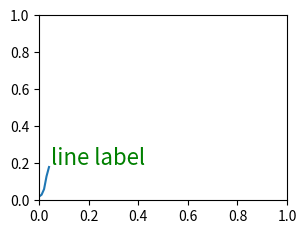

Python code for this plot:
#Eventually read this: http://scipy-cookbook.readthedocs.io/items/Matplotlib_Django.html
# not attempted yet.

#Following from https://matplotlib.org/examples/api/line_with_text.html
"""
=======================
Artist within an artist
=======================

Show how to override basic methods so an artist can contain another
artist.  In this case, the line contains a Text instance to label it.
"""
import numpy as np
import matplotlib.pyplot as plt
import matplotlib.lines as lines
import matplotlib.transforms as mtransforms
import matplotlib.text as mtext


class MyLine(lines.Line2D):
    def __init__(self, *args, **kwargs):
        # we'll update the position when the line data is set
        self.text = mtext.Text(0, 0, '')
        lines.Line2D.__init__(self, *args, **kwargs)

        # we can't access the label attr until *after* the line is
        # inited
        self.text.set_text(self.get_label())

    def set_figure(self, figure):
        self.text.set_figure(figure)
        lines.Line2D.set_figure(self, figure)

    def set_axes(self, axes):
        self.text.set_axes(axes)
        lines.Line2D.set_axes(self, axes)

    def set_transform(self, transform):
        # 2 pixel offset
        texttrans = transform + mtransforms.Affine2D().translate(2, 2)
        self.text.set_transform(texttrans)
        lines.Line2D.set_transform(self, transform)

    def set_data(self, x, y):
        if len(x):
            self.text.set_position((x[-1], y[-1]))

        lines.Line2D.set_data(self, x, y)

    def draw(self, renderer):
        # draw my label at the end of the line with 2 pixel offset
        lines.Line2D.draw(self, renderer)
        self.text.draw(renderer)


fig, ax = plt.subplots()
#x, y = np.random.rand(2, 20)
x, y = [[0, 1, 2, 3, 4],
        [2, 3, 6, 13, 18],
        ]
x = np.divide(x, 100)
y = np.divide(y, 100)
line = MyLine(x, y, mfc='purple', ms=12, label='line label')
#line.text.set_text('line label')
line.text.set_color('green')
line.text.set_fontsize(16)

# https://stackoverflow.com/questions/23137991/matplotlib-get-and-set-axes-position
pos1 = ax.get_position() # get the original position 
pos2 = [pos1.x0 + 0.3, pos1.y0 + 0.3,  pos1.width / 2.0, pos1.height / 2.0] 
ax.set_position(pos2) # set a new position
#End that experimentation from stackoverflow

ax.add_line(line)
plt.show()
